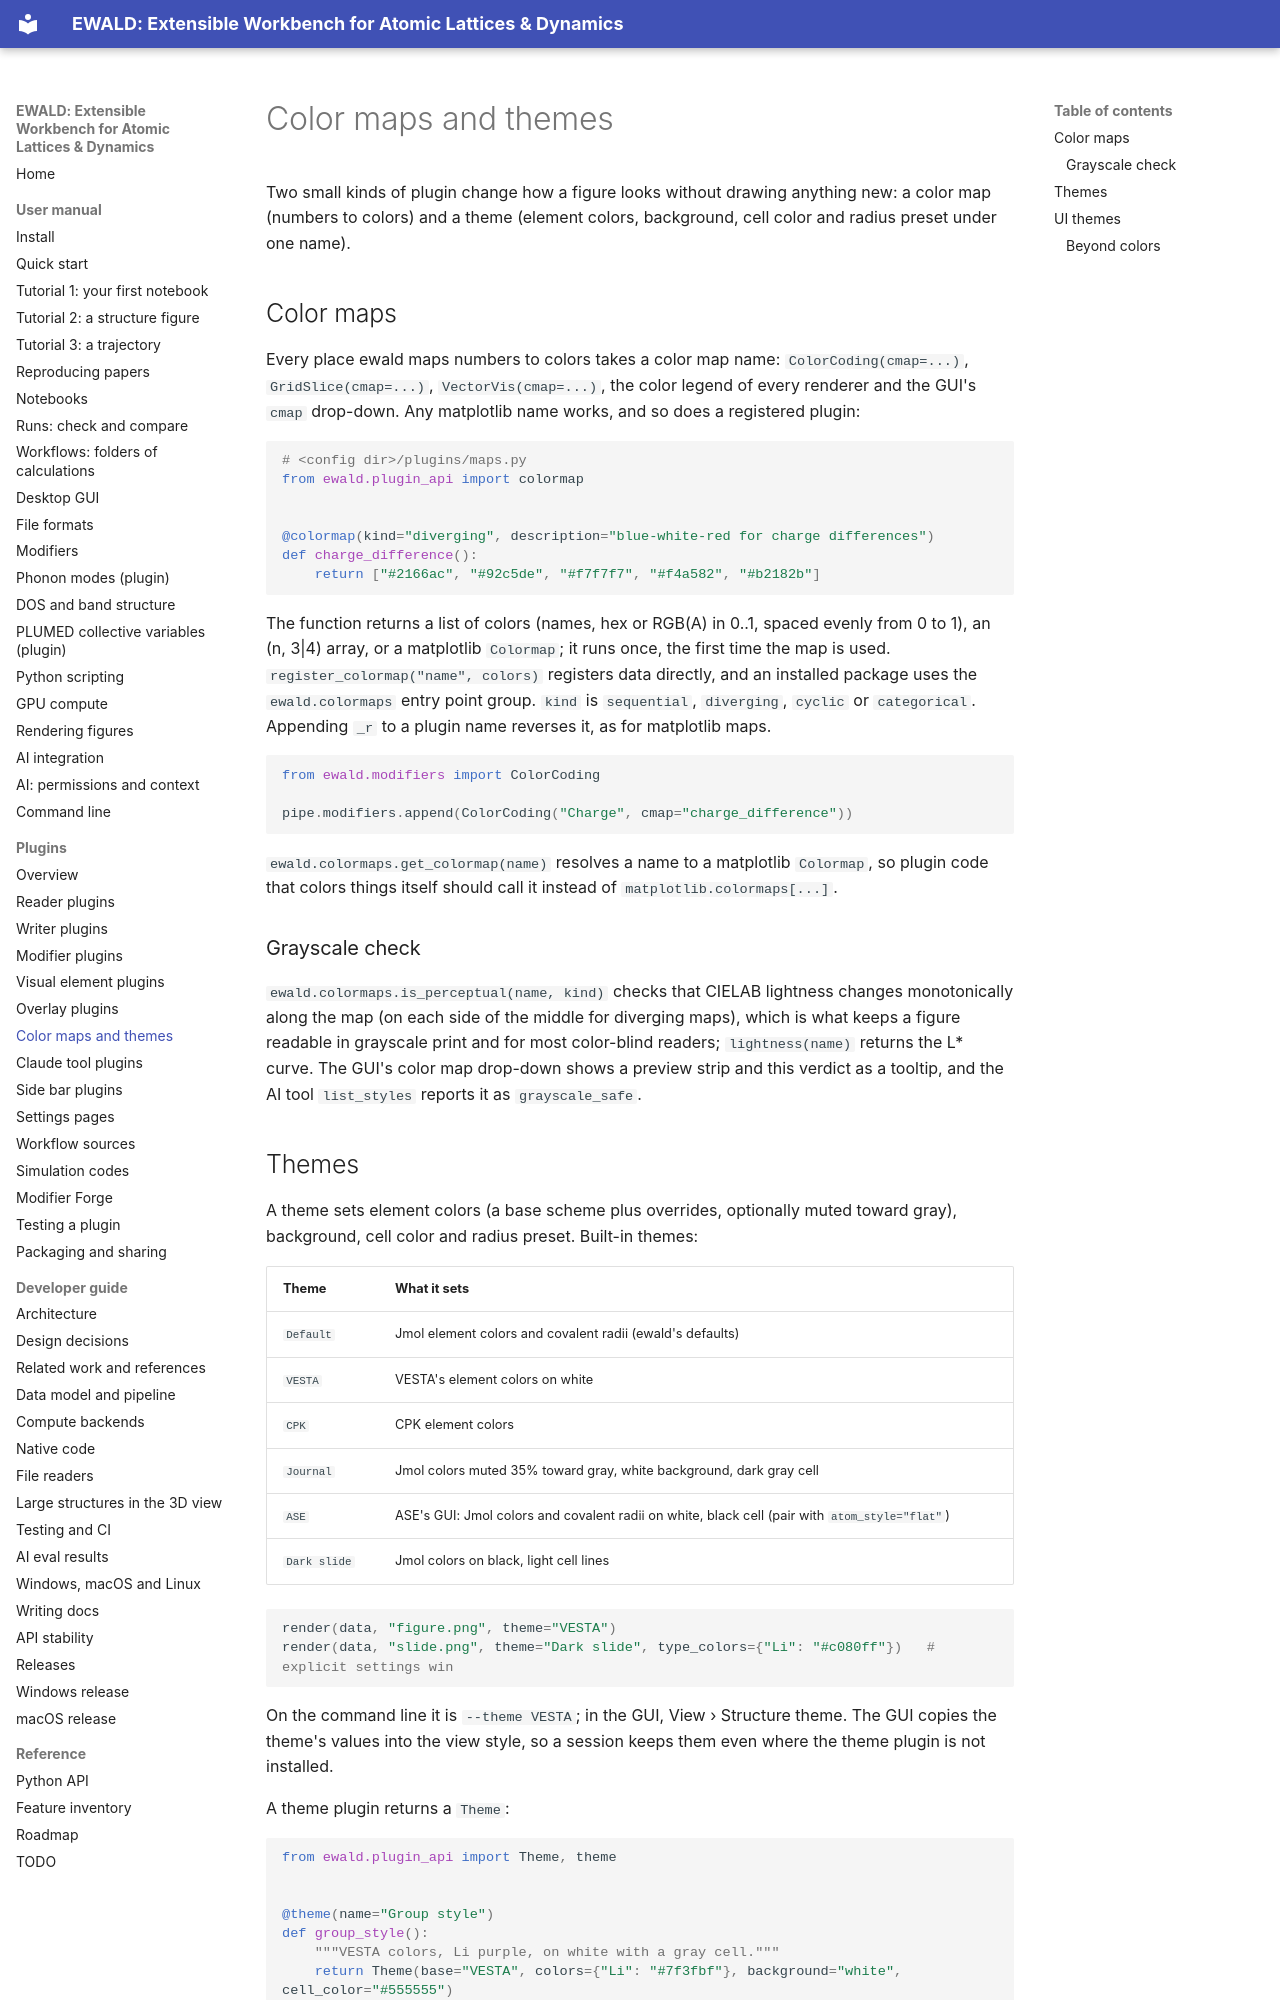

repository: frssp/ewald · page: plugins/styles/index.html · generator: mkdocs

# Color maps and themes

Two small kinds of plugin change how a figure looks without drawing anything new: a color map
(numbers to colors) and a theme (element colors, background, cell color and radius preset under
one name).

## Color maps

Every place ewald maps numbers to colors takes a color map name: `ColorCoding(cmap=...)`,
`GridSlice(cmap=...)`, `VectorVis(cmap=...)`, the color legend of every renderer and the GUI's
`cmap` drop-down. Any matplotlib name works, and so does a registered plugin:

```python
# <config dir>/plugins/maps.py
from ewald.plugin_api import colormap


@colormap(kind="diverging", description="blue-white-red for charge differences")
def charge_difference():
    return ["#2166ac", "#92c5de", "#f7f7f7", "#f4a582", "#b2182b"]
```

The function returns a list of colors (names, hex or RGB(A) in 0..1, spaced evenly from 0 to 1),
an (n, 3|4) array, or a matplotlib `Colormap`; it runs once, the first time the map is used.
`register_colormap("name", colors)` registers data directly, and an installed package uses the
`ewald.colormaps` entry point group. `kind` is `sequential`, `diverging`, `cyclic` or
`categorical`. Appending `_r` to a plugin name reverses it, as for matplotlib maps.

```python
from ewald.modifiers import ColorCoding

pipe.modifiers.append(ColorCoding("Charge", cmap="charge_difference"))
```

`ewald.colormaps.get_colormap(name)` resolves a name to a matplotlib `Colormap`, so plugin
code that colors things itself should call it instead of `matplotlib.colormaps[...]`.

### Grayscale check

`ewald.colormaps.is_perceptual(name, kind)` checks that CIELAB lightness changes monotonically
along the map (on each side of the middle for diverging maps), which is what keeps a figure
readable in grayscale print and for most color-blind readers; `lightness(name)` returns the L*
curve. The GUI's color map drop-down shows a preview strip and this verdict as a tooltip, and the
AI tool `list_styles` reports it as `grayscale_safe`.
